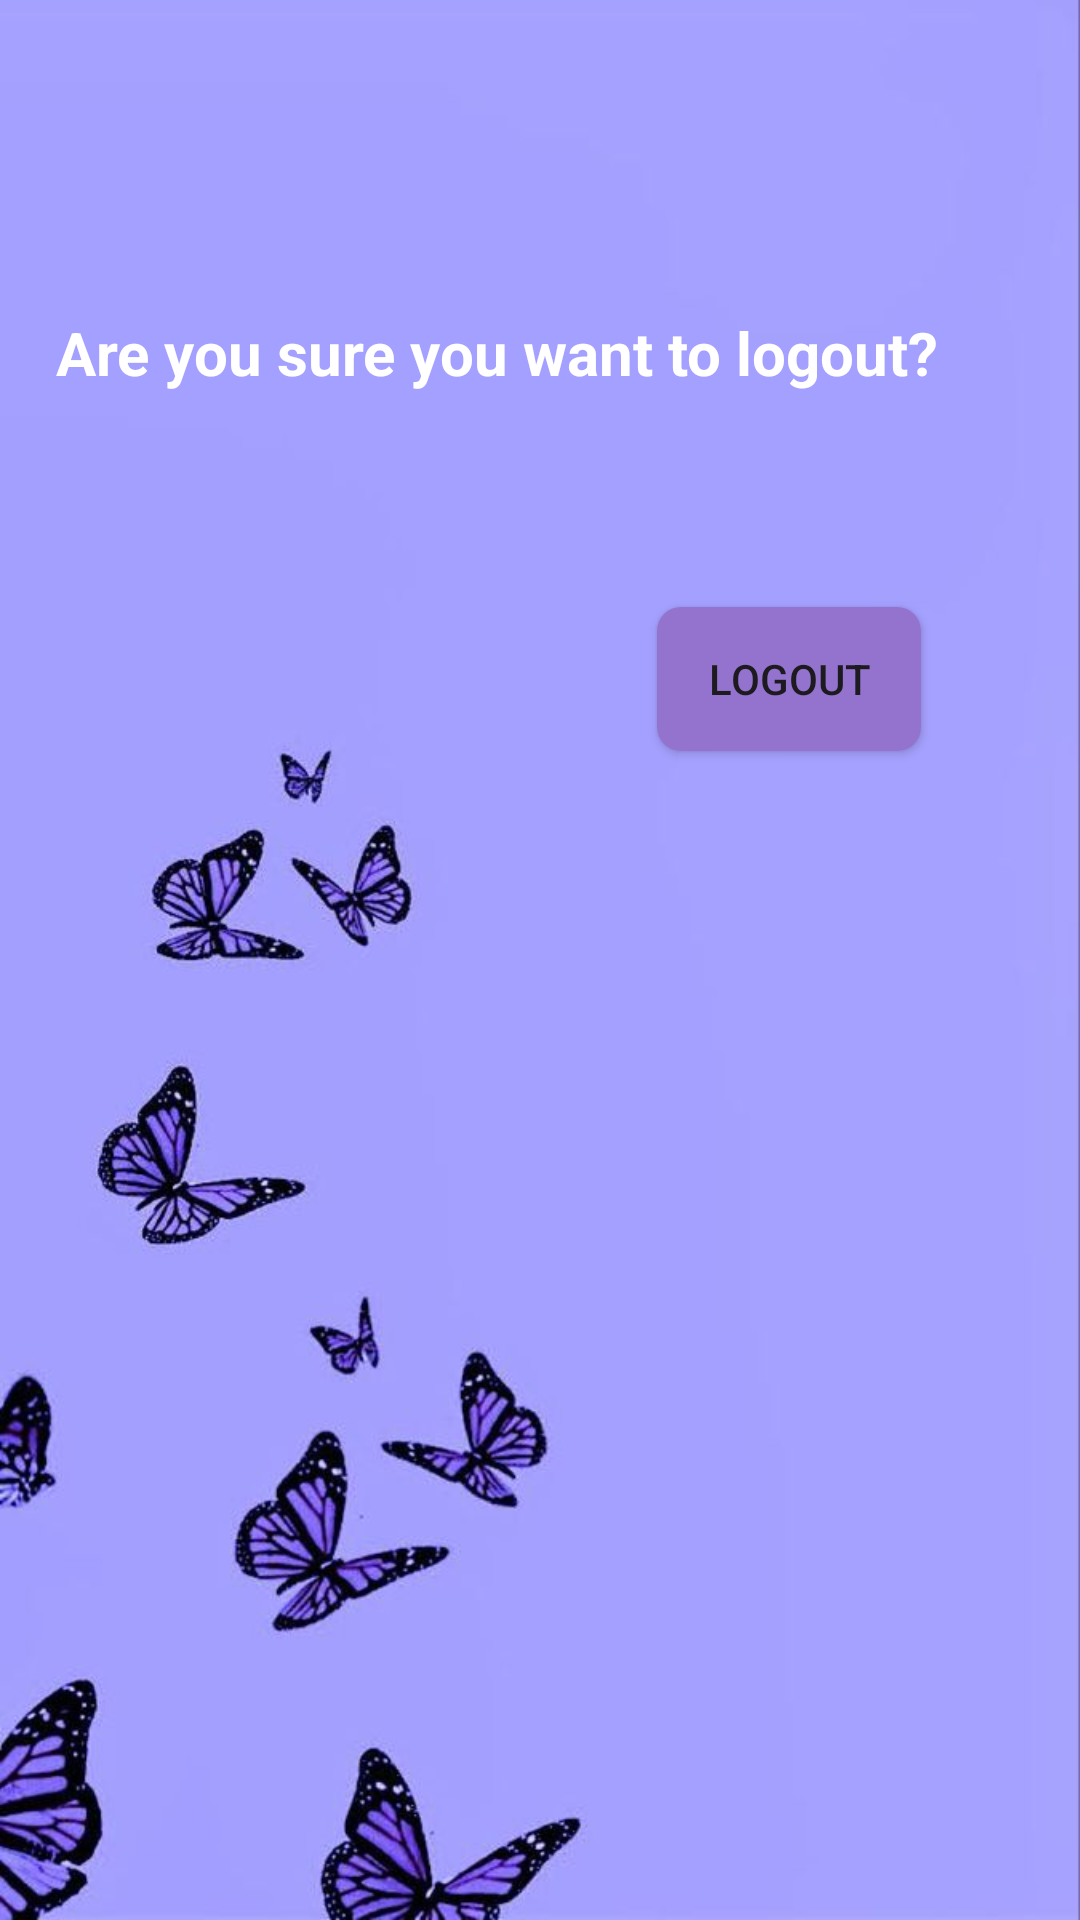

Here is an Android app screen rendered from its layout file. Give the layout XML and the strings, colors and styles it references.
<!-- AndroidManifest.xml: application theme Theme.A1 -->
<!-- res/layout/fragment_logout.xml -->
<?xml version="1.0" encoding="utf-8"?>
<androidx.constraintlayout.widget.ConstraintLayout xmlns:android="http://schemas.android.com/apk/res/android"
    xmlns:app="http://schemas.android.com/apk/res-auto"
    xmlns:tools="http://schemas.android.com/tools"
    android:id="@+id/frameLayout"
    android:background="@drawable/bglogout"
    android:layout_width="match_parent"
    android:layout_height="match_parent"
    tools:context=".LogoutFragment">


    <TextView
        android:id="@+id/textView"
        android:layout_width="322dp"
        android:layout_height="68dp"
        android:layout_marginTop="104dp"
        android:text="Are you sure you want to logout?"
        android:textColor="@color/white"
        android:textSize="20sp"
        android:textStyle="bold"
        app:layout_constraintEnd_toEndOf="parent"
        app:layout_constraintHorizontal_bias="0.494"
        app:layout_constraintStart_toStartOf="parent"
        app:layout_constraintTop_toTopOf="parent" />

    <Button
        android:id="@+id/logoutbtn"
        android:layout_width="wrap_content"
        android:layout_height="wrap_content"
        android:background="@drawable/rounded_background"
        android:text="Logout"
        app:layout_constraintBottom_toBottomOf="parent"
        app:layout_constraintEnd_toEndOf="parent"
        app:layout_constraintHorizontal_bias="0.805"
        app:layout_constraintStart_toStartOf="parent"
        app:layout_constraintTop_toBottomOf="@+id/textView"
        app:layout_constraintVertical_bias="0.072" />

</androidx.constraintlayout.widget.ConstraintLayout>
<!-- resources referenced by this layout -->
<resources>
  <color name="white">#FFFFFF</color>
  <!-- drawable bglogout: jpg bitmap (drawable, 31835 bytes) -->
  <!-- drawable rounded_background (drawable) -->
  <?xml version="1.0" encoding="utf-8"?>
  <shape xmlns:android="http://schemas.android.com/apk/res/android">
      <corners android:radius="8dp" /> 
      <solid android:color="@color/Dark_purple" /> 
  </shape>
  <style name="Theme.A1" parent="Base.Theme.A1" />
  <color name="Dark_purple">#9473CF</color>
  <style name="Base.Theme.A1" parent="Theme.Material3.DayNight.NoActionBar">
          
          
      </style>
</resources>
